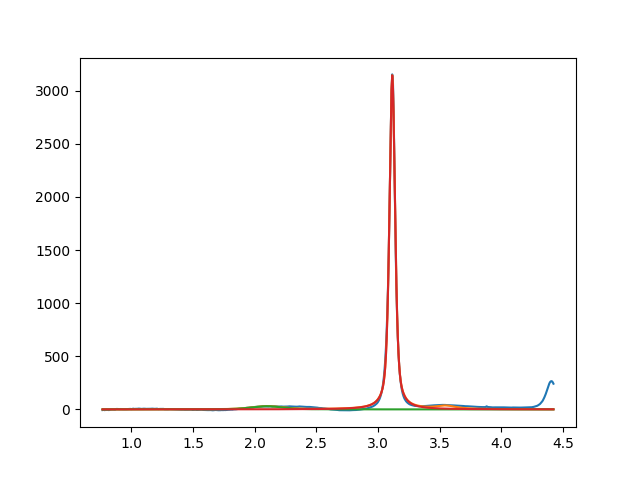

The file beside this chart, header and first rows:
2.099999999999999645e+00, 2.999999999504040460e+01, 2.999999999999716782e-01, 5.325794401187574634e-01
3.115247985869162850e+00, 3.143945069453548967e+03, 5.410069471452107204e-02, 4.138197009689214556e-01
3.549999999999678302e+00, 2.999999999999999645e+01, 1.999999999999999556e-01, 4.724430210031958428e-11
